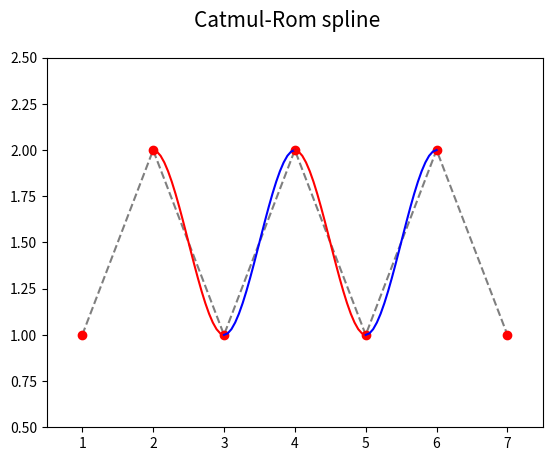
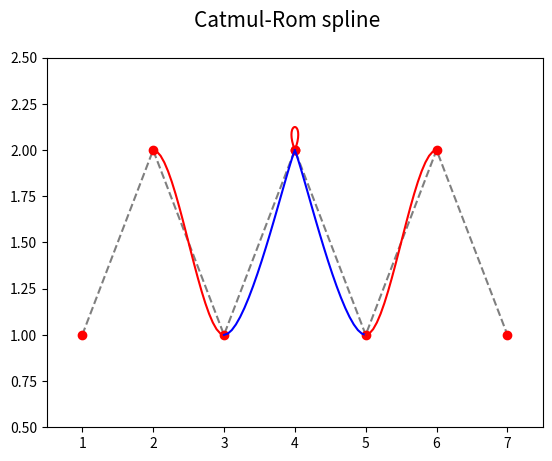
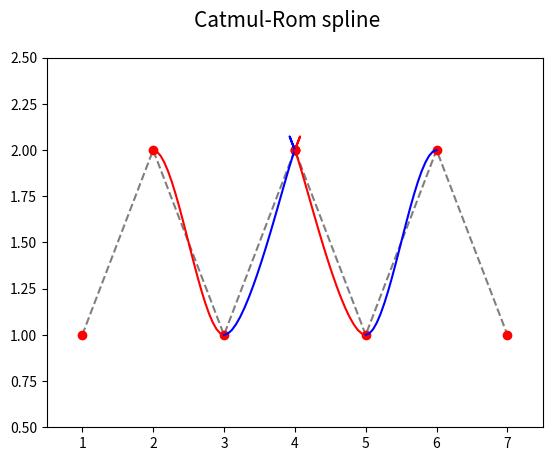

These figures' Python source, in order:
"""Parametrická křivka: Catmul-Romova spline, násobné body uprostřed křivky."""

#
# Použito v článku:
#
# Parametrické křivky používané v designu i při tvorbě animací (dokončení)
# https://www.root.cz/clanky/parametricke-krivky-pouzivane-v-designu-i-pri-tvorbe-animaci-dokonceni/
#
# Součást seriálu:
#
# Křivky nejen v počítačové grafice
# https://www.root.cz/serialy/krivky-nejen-v-pocitacove-grafice/
#

import numpy as np
import matplotlib.pyplot as plt

# hodnoty parametru t
t = np.linspace(0, 1, 20)

# řídicí body Catmul-Romovy spline
xc1 = [1, 2, 3, 4, 5, 6, 7]
yc1 = [1, 2, 1, 2, 1, 2, 1]

# násobné řídicí body Catmul-Romovy spline
xc2 = [1, 2, 3, 4, 4, 5, 6, 7]
yc2 = [1, 2, 1, 2, 2, 1, 2, 1]

# násobné řídicí body Catmul-Romovy spline
xc3 = [1, 2, 3, 4, 4, 4, 5, 6, 7]
yc3 = [1, 2, 1, 2, 2, 2, 1, 2, 1]

# koeficient Catmul-Romovy spline
tau = 0.5

# bázové polynomy
Q = [-tau*t + 2*tau*t**2 - tau*t**3,
     1+(tau-3)*t**2+(2-tau)*t**3,
     tau*t + (3-2*tau)*t**2 + (tau-2)*t**3,
     -tau*t**2+tau*t**3]


def draw_catmul_rom_arc(xc, yc, ax, style):
    x = 0
    y = 0
    for i in range(0, 4):
        x += xc[i]*Q[i]
        y += yc[i]*Q[i]

    # vrcholy na křivce pospojované úsečkami
    ax.plot(x, y, style)


def draw_catmul_rom_spline(filename, xc, yc, draw_first_arcs, draw_second_arcs):
    # rozměry grafu při uložení: 640x480 pixelů
    fig, ax = plt.subplots(1, figsize=(6.4, 4.8))

    # titulek grafu
    fig.suptitle('Catmul-Rom spline', fontsize=15)

    # určení rozsahů na obou souřadných osách
    ax.set_xlim(0.5, 7.5)
    ax.set_ylim(0.5, 2.5)

    # řídicí body Catmul-Romovy spline
    ax.plot(xc, yc, 'k--', alpha=0.5)
    ax.plot(xc, yc, 'ro')

    # první dva oblouky s násobnými body
    if draw_first_arcs:
        draw_catmul_rom_arc((xc[0], xc[0], xc[0], xc[1]),
                            (yc[0], yc[0], yc[0], yc[1]), ax, "g-")

    if draw_second_arcs:
        draw_catmul_rom_arc((xc[0], xc[0], xc[1], xc[2]),
                            (yc[0], yc[0], yc[1], yc[2]), ax, "y-")

    last = len(xc)

    # další oblouky
    for start in range(0, last-3):
        style = "r-" if start % 2 == 0 else "b-"
        draw_catmul_rom_arc(xc[start:start+4], yc[start:start+4], ax, style)

    # poslední dva oblouky s násobnými body
    if draw_second_arcs:
        draw_catmul_rom_arc((xc[last-3], xc[last-2], xc[last-1], xc[last-1]),
                            (yc[last-3], yc[last-2], yc[last-1], yc[last-1]), ax, "y-")

    if draw_first_arcs:
        draw_catmul_rom_arc((xc[last-2], xc[last-1], xc[last-1], xc[last-1]),
                            (yc[last-2], yc[last-1], yc[last-1], yc[last-1]), ax, "g-")

    # uložení grafu do rastrového obrázku
    plt.savefig(filename)

    # zobrazení grafu
    plt.show()


# čtyři varianty B-spline křivky
draw_catmul_rom_spline("Catmul-Rom-spline_4A.png", xc1, yc1, False, False)
draw_catmul_rom_spline("Catmul-Rom-spline_4B.png", xc2, yc2, False, False)
draw_catmul_rom_spline("Catmul-Rom-spline_4C.png", xc3, yc3, False, False)
